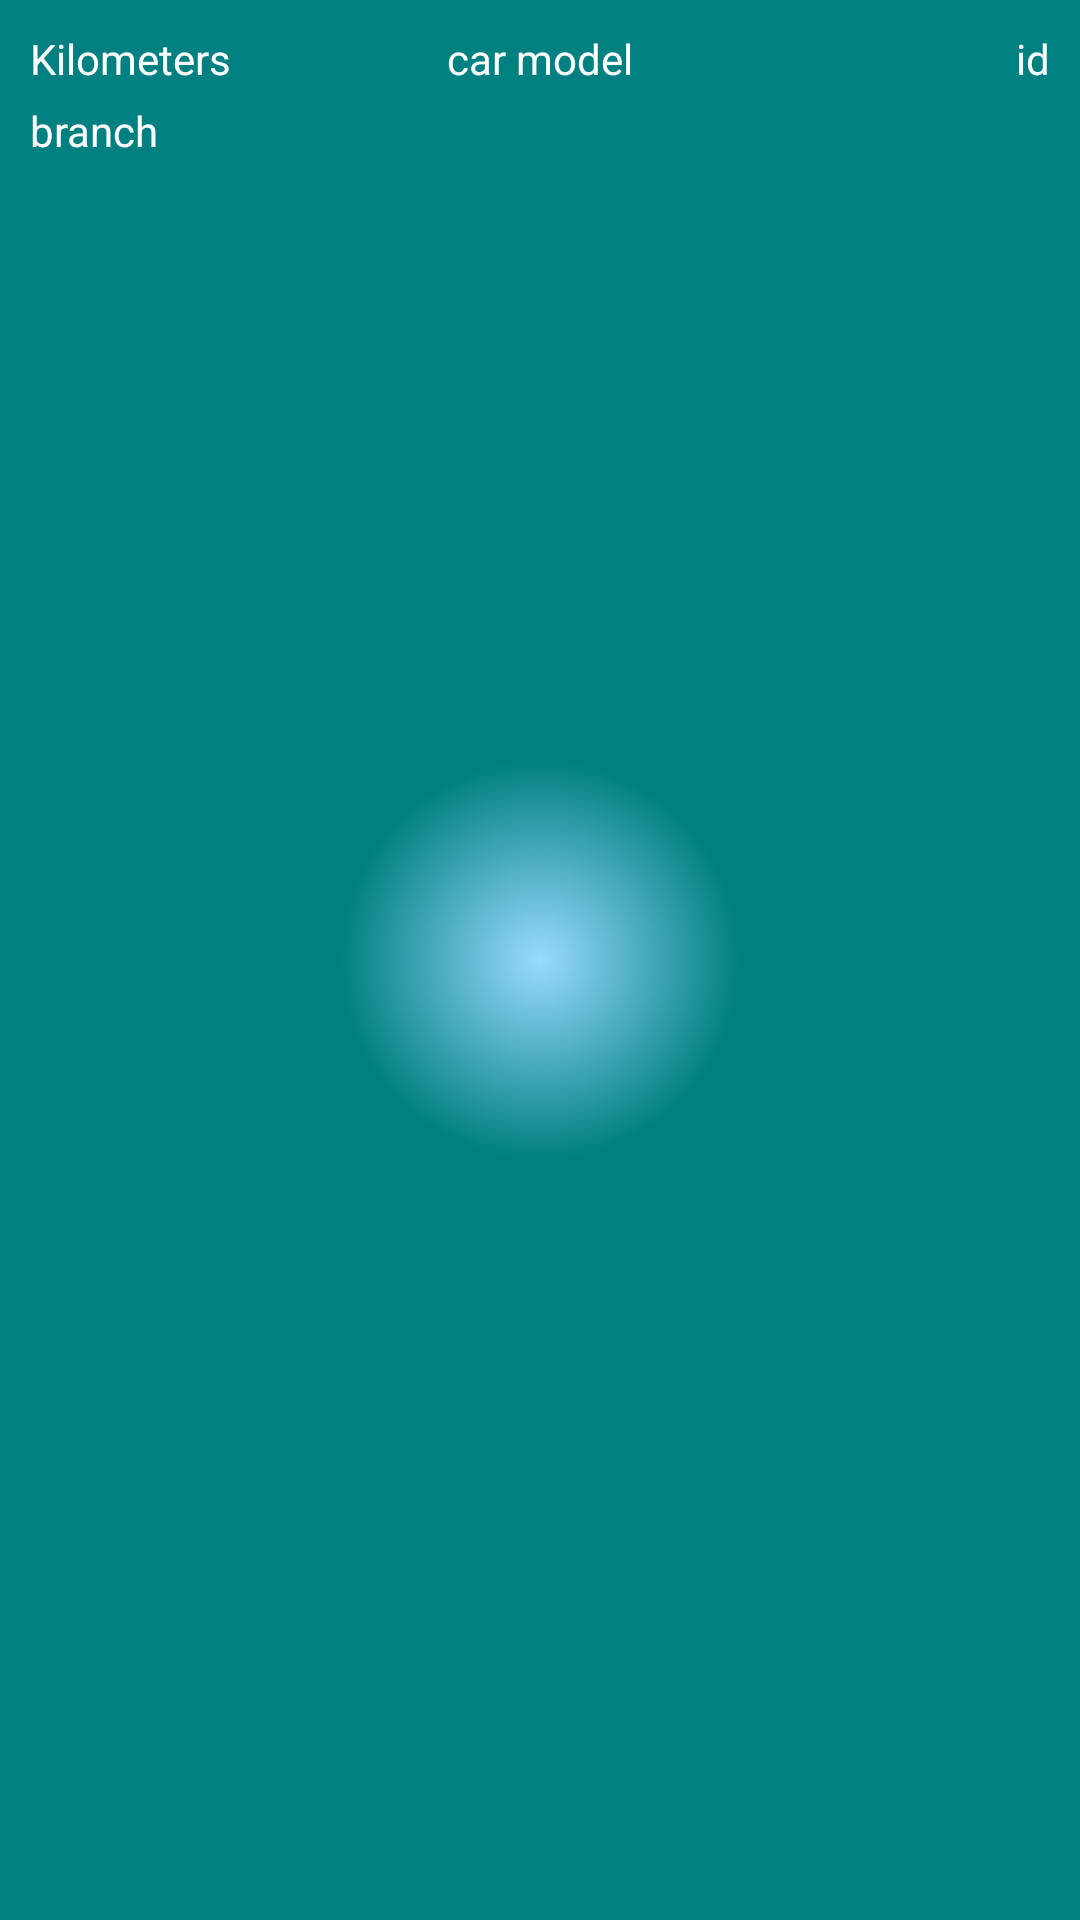

Here is an Android app screen rendered from its layout file. Give the layout XML and the strings, colors and styles it references.
<!-- AndroidManifest.xml: application theme AppTheme -->
<!-- res/layout/car_show_item.xml -->
<?xml version="1.0" encoding="utf-8"?>
<RelativeLayout xmlns:android="http://schemas.android.com/apk/res/android"
    android:layout_width="match_parent"
    android:layout_height="wrap_content"
    android:background="@drawable/item_backgroud"
    android:orientation="horizontal">

    <TextView
        android:id="@+id/car_id"
        android:layout_width="wrap_content"
        android:layout_height="wrap_content"
        android:layout_alignParentRight="true"
        android:layout_alignParentTop="true"
        android:layout_margin="10dp"
        android:text="id"
        android:textColor="#FFF" />

    <TextView
        android:id="@+id/car_model"
        android:layout_width="wrap_content"
        android:layout_height="wrap_content"
        android:layout_alignParentTop="true"
        android:layout_centerInParent="true"
        android:layout_margin="10dp"
        android:text="car model"
        android:textColor="#FFF" />

    <LinearLayout
        android:layout_width="wrap_content"
        android:layout_height="wrap_content"
        android:orientation="vertical"
        android:layout_alignParentLeft="true"
        android:layout_alignParentTop="true"
        android:layout_margin="10dp">

        <TextView
            android:layout_width="wrap_content"
            android:layout_height="wrap_content"
            android:text="@string/car_show_item_kilo"
            android:textColor="#FFF"
            android:layout_marginBottom="5dp"/>

        <TextView
            android:id="@+id/car_kilimeters"
            android:layout_width="wrap_content"
            android:layout_height="wrap_content"
            android:text="branch"
            android:textColor="#FFF" />
    </LinearLayout>


</RelativeLayout>
<!-- resources referenced by this layout -->
<resources>
  <!-- drawable item_backgroud (drawable) -->
  <shape xmlns:android="http://schemas.android.com/apk/res/android" android:shape="rectangle" >
      <gradient
          android:type="radial"
          android:centerX="50%"
          android:centerY="50%"
          android:startColor="#FF99DAFF"
          android:endColor="#FF008080"
          android:gradientRadius="200"/>
  </shape>
  <string name="car_show_item_kilo">Kilometers</string>
  <style name="AppTheme" parent="Theme.AppCompat.Light.DarkActionBar">
          
          <item name="colorPrimary">@color/colorPrimary</item>
          <item name="colorPrimaryDark">@color/colorPrimaryDark</item>
          <item name="colorAccent">@color/colorAccent</item>
      </style>
  <color name="colorPrimary">#3F51B5</color>
  <color name="colorPrimaryDark">#303F9F</color>
  <color name="colorAccent">#FF4081</color>
</resources>
